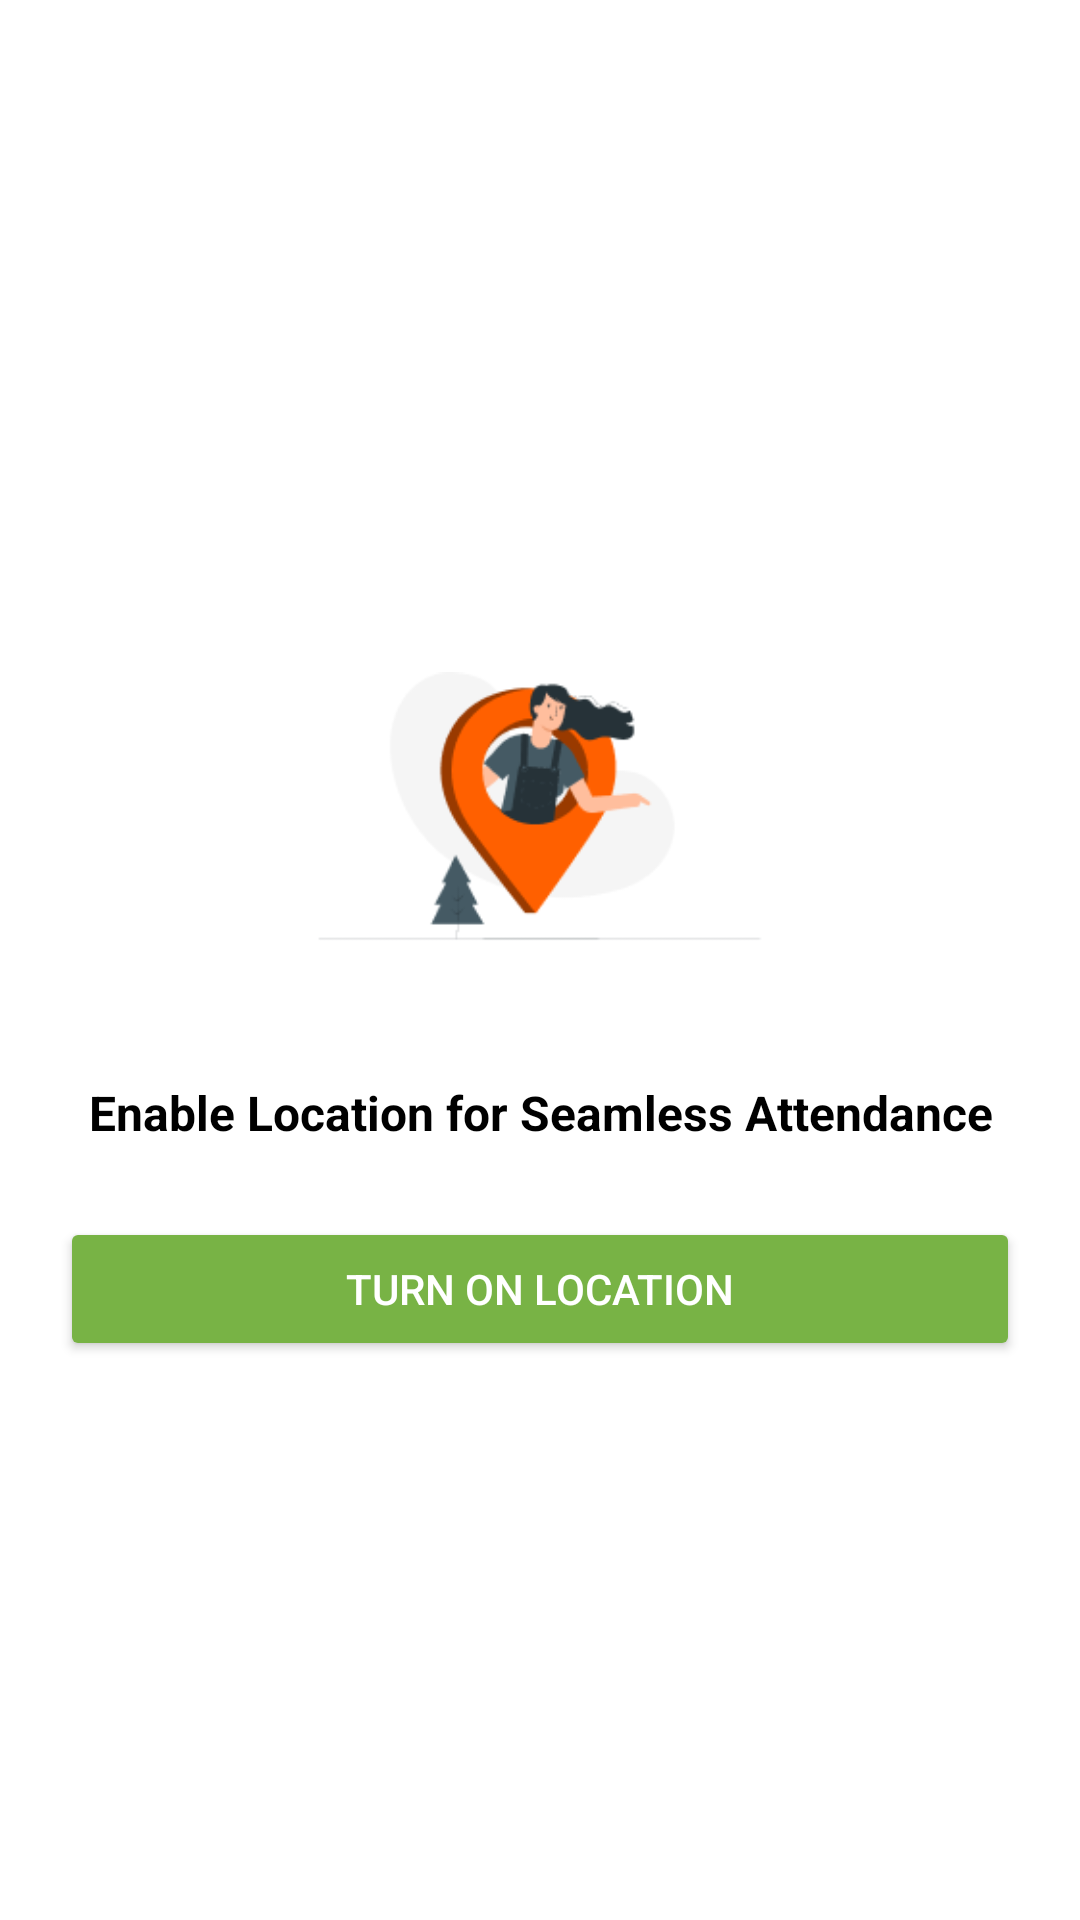

Write the Android layout XML for this screen, with the resource values it uses.
<!-- AndroidManifest.xml: application theme Theme.HrBabu -->
<!-- res/layout/dialog_enable_location.xml -->
<?xml version="1.0" encoding="utf-8"?>
<LinearLayout xmlns:android="http://schemas.android.com/apk/res/android"
    android:layout_width="match_parent"
    android:layout_height="wrap_content"
    android:orientation="vertical"
    android:padding="20dp"
    android:background="@android:color/white"
    android:gravity="center"
    android:clipToOutline="true">


    
    <ImageView
        android:id="@+id/imgLocation"
        android:layout_width="150dp"
        android:layout_height="150dp"
        android:src="@drawable/ic_location_illustration"
        android:contentDescription="Illustration"
        android:layout_marginTop="8dp"
        android:layout_marginBottom="16dp"/>

    
    <TextView
        android:id="@+id/tvTitle"
        android:layout_width="wrap_content"
        android:layout_height="wrap_content"
        android:text="Enable Location for Seamless Attendance"
        android:textSize="16sp"
        android:textStyle="bold"
        android:textColor="@android:color/black"
        android:gravity="center"
        android:layout_marginBottom="24dp"/>

    
    <Button
        android:id="@+id/btnEnableLocation"
        android:layout_width="match_parent"
        android:layout_height="wrap_content"
        android:text="Turn On Location"
        android:textColor="@android:color/white"
        android:backgroundTint="@color/colorPrimary" />

</LinearLayout>
<!-- resources referenced by this layout -->
<resources>
  <color name="colorPrimary">#78B345</color>
  <!-- drawable ic_location_illustration: png bitmap (drawable, 8735 bytes) -->
  <style name="Theme.HrBabu" parent="Base.Theme.HrBabu" />
  <style name="Base.Theme.HrBabu" parent="Theme.Material3.DayNight.NoActionBar">
          
          
          <item name="colorPrimary">@color/colorPrimary</item>
          <item name="android:statusBarColor">@color/colorPrimary</item>
          <item name="android:windowLightStatusBar">false</item>
  
      </style>
</resources>
